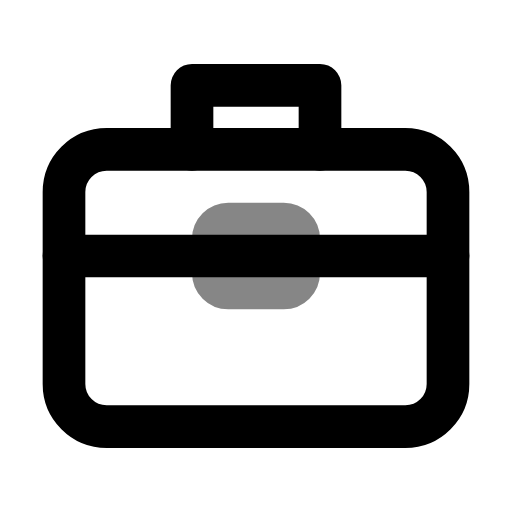
t = 0.00 s
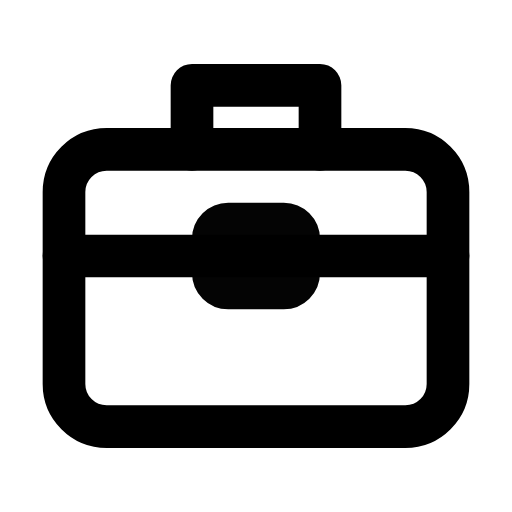
t = 0.50 s
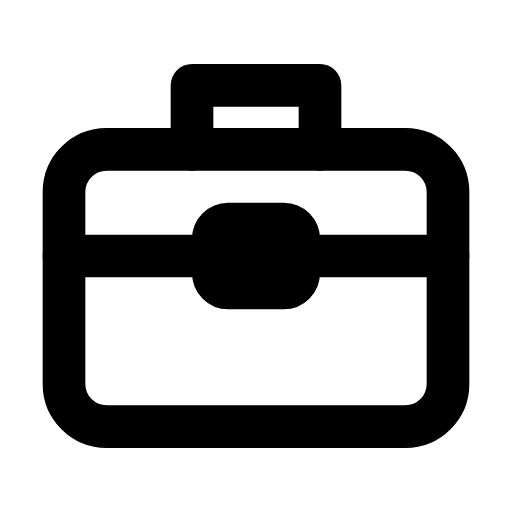
t = 1.08 s
t = 1.56 s: frame unchanged from t = 1.08 s, image omitted
t = 1.96 s: frame unchanged from t = 1.08 s, image omitted
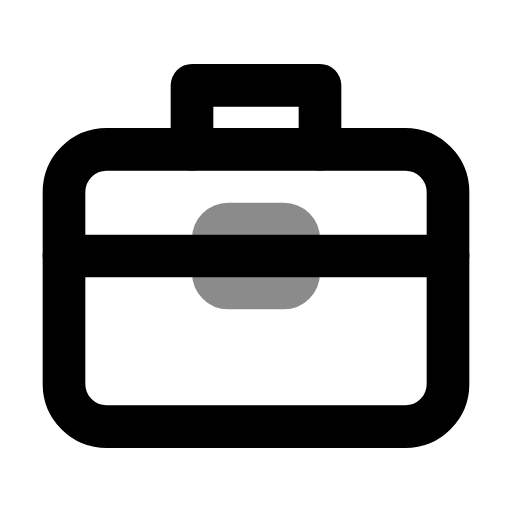
t = 2.75 s

The animated SVG that drew these frames (rendered in a browser with its animation timeline set to each time). Animation: 1 CSS @keyframes rule; one cycle of 3.15 s, repeats indefinitely.

<svg xmlns="http://www.w3.org/2000/svg" width="24" height="24" fill="none" stroke="currentColor" stroke-linecap="round" stroke-linejoin="round" stroke-width="2" viewBox="0 0 24 24">
    <!-- Generated by scripts/icon-expansion/generate.mjs -->
    <style>
        @media (prefers-reduced-motion: no-preference) {
            @keyframes ira-exp-pulse { 0%, 100% { opacity: 1; } 22% { opacity: .45; } 40% { opacity: 1; } }
            [data-ira-motion="toolbox"] { transform-box: fill-box; transform-origin: center; animation: ira-exp-pulse 2.65s ease-in-out -0.5s infinite; }
        }
    </style>
    <rect x="3" y="7" width="18" height="13" rx="2"/><path d="M9 7V4h6v3M3 12h18"/>
    <g data-ira-motion="toolbox"><rect x="10" y="10.5" width="4" height="3" rx="0.7"/></g>
</svg>
